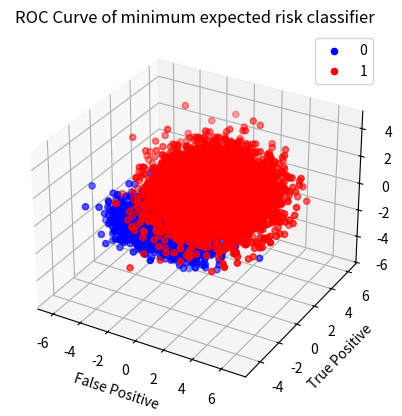

The matplotlib source for this figure:
import numpy as np
import matplotlib.pyplot as plotGraph
from scipy.stats import multivariate_normal
from mpl_toolkits.mplot3d import Axes3D

np.random.seed(47)

# Given parameters
samples = 10000
features = 4
num_labels = 2
priors = [0.35, 0.65]
matrix_mean = np.ones(shape=(num_labels, features))
matrix_mean[0, :] = [-1, -1, -1, -1]
covariance_matrix = np.ones(shape=(num_labels, features, features))
covariance_matrix[0, :, :] = [[2, -0.5, 0.3, 0], [-0.5, 1, -0.5, 0], [0.3, -0.5, 1, 0], [0, 0, 0, 2]]
covariance_matrix[1, :, :] = [[1, 0.3, -0.2, 0], [0.3, 2, 0.3, 0], [-0.2, 0.3, 1, 0], [0, 0, 0, 3]]

# Generating samples
X = np.zeros(shape=(samples, features))
labels = np.random.rand(samples) >= priors[0]
for i in range(samples):
    if labels[i] == 0:
        X[i, :] = np.random.multivariate_normal(matrix_mean[0, :], covariance_matrix[0, :, :])
    elif labels[i] == 1:
        X[i, :] = np.random.multivariate_normal(matrix_mean[1, :], covariance_matrix[1, :, :])

pdf = np.log(multivariate_normal.pdf(X, mean=matrix_mean[0, :], cov=np.eye(features,features)))
pdf1 = np.log(multivariate_normal.pdf(X, mean=matrix_mean[1, :], cov=np.eye(features,features)))
disc_score = pdf1 - pdf
ds_sort = np.sort(disc_score)
tausweep = [(ds_sort[t] + ds_sort[t + 1]) / 2.0 for t in range(0, 9999)]
TP, FP, minerror = [], [], []

for (i, tau) in enumerate(tausweep):
    dec = (disc_score >= tau)
    TP.append((np.size(np.where((dec == 1) & (labels == 1)))) / np.size(np.where(labels == 1)))
    FP.append((np.size(np.where((dec == 1) & (labels == 0)))) / np.size(np.where(labels == 0)))
    minerror.append((priors[0] * FP[i]) + (priors[1] * (1 - TP[i])))

loggamma_ideal = np.log(priors[0] / priors[1])
ideal_dec = (disc_score >= loggamma_ideal)
ideal_tp = (np.size(np.where((ideal_dec == 1) & (labels == 1)))) / np.size(np.where(labels == 1))
ideal_fp = (np.size(np.where((ideal_dec == 1) & (labels == 0)))) / np.size(np.where(labels == 0))
ideal_minerror = (priors[0] * ideal_fp) + (priors[1] * (ideal_tp))
print("γ Ideal - %f Minimum Error %f" %(np.exp(loggamma_ideal), ideal_minerror))

# Plotting Graph
fig = plotGraph.figure()
ax = plotGraph.axes(projection = "3d")
Class0 = ax.scatter(X[(labels==0),3],X[(labels==0),1],X[(labels==0),2],'+',color ='blue', label="0")
Class1 = ax.scatter(X[(labels==1),3],X[labels==1,1],X[labels==1,2],'.',color = 'red', label="1")
plotGraph.xlabel('X3')
plotGraph.ylabel('X1')
ax.set_zlabel('X2')
ax.legend()
plotGraph.title('Generated Data')
plotGraph.show()

# ROC curve
plotGraph.plot(FP, TP, color = 'pink')
plotGraph.ylabel('True Positive')
plotGraph.xlabel('False Positive')
plotGraph.title('ROC Curve of minimum expected risk classifier')
plotGraph.plot(FP[np.argmin(minerror)], TP[np.argmin(minerror)],'o',color = 'red')
plotGraph.show()

print("γ Practical - %f Minimum Error %f" %(np.exp(tausweep[np.argmin(minerror)]), np.min(minerror)))